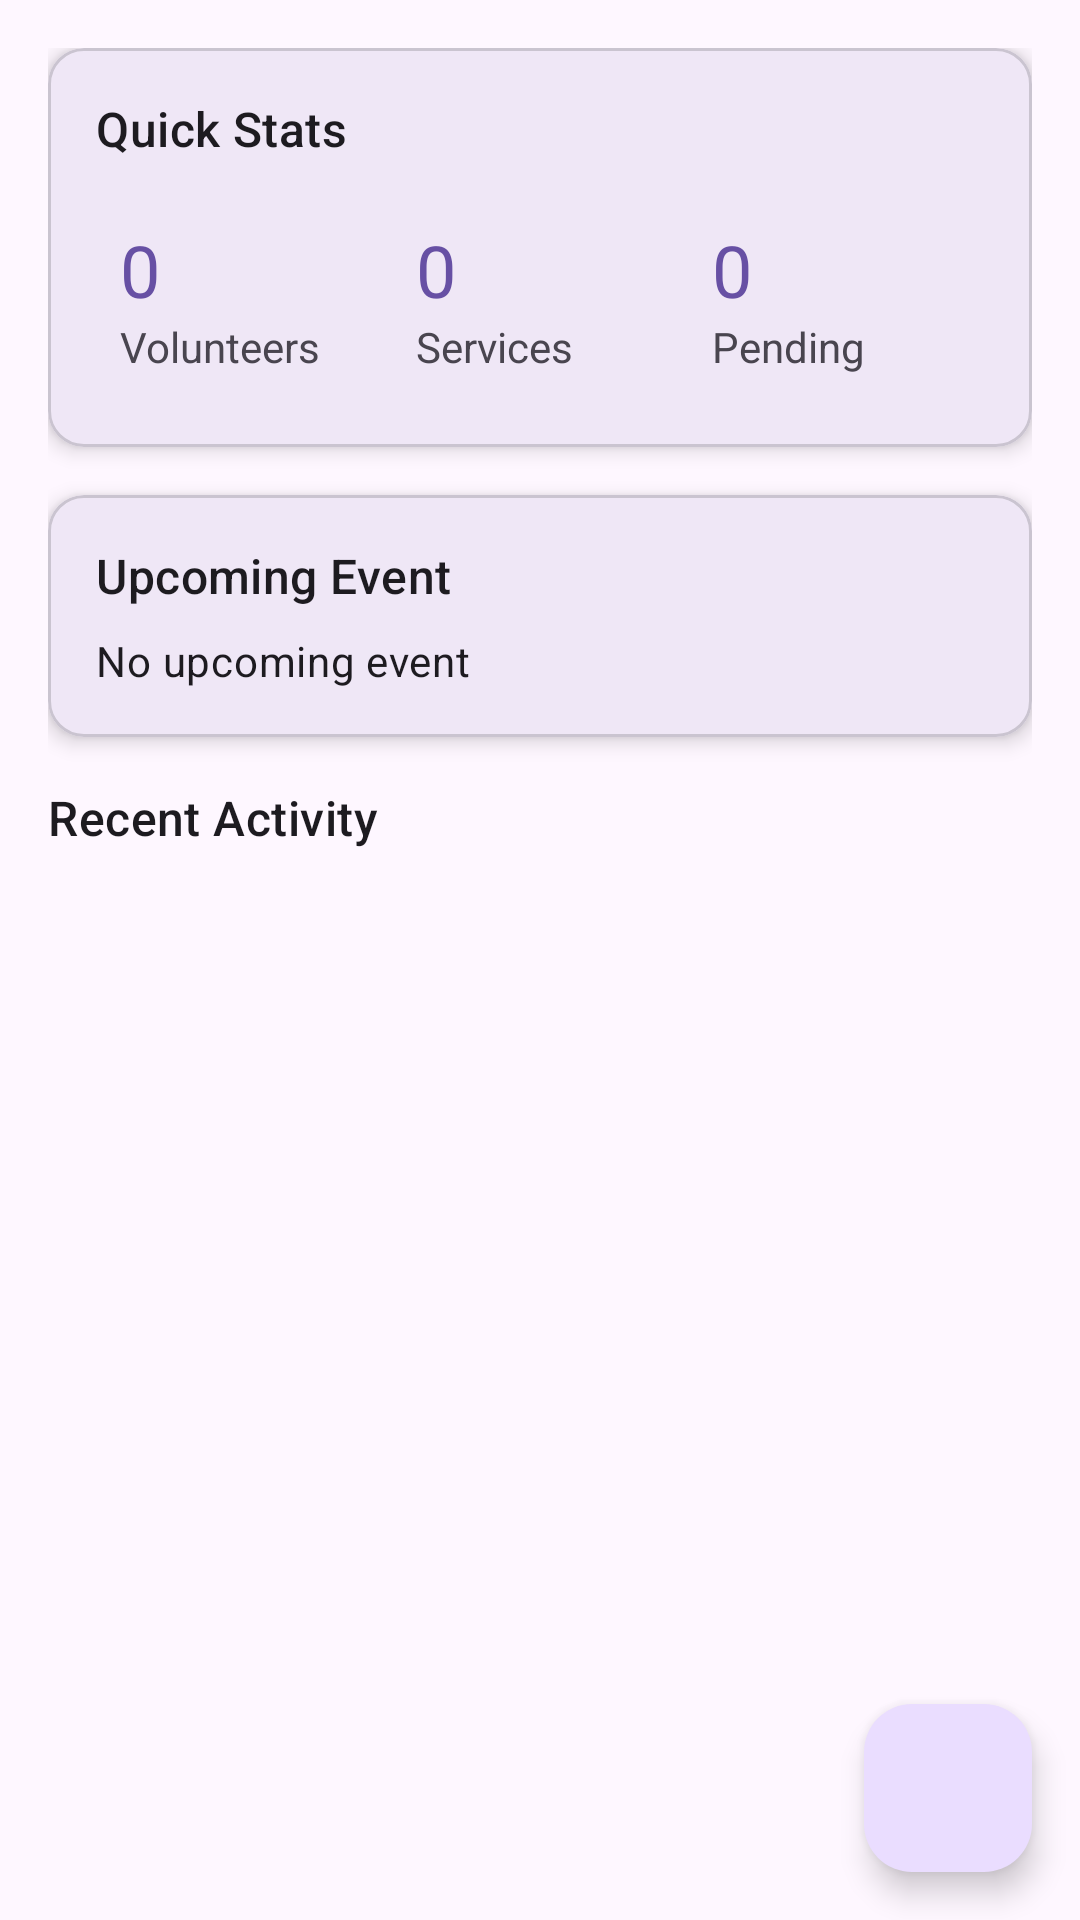

Layout XML and referenced resources for this Android screen:
<!-- AndroidManifest.xml: application theme Theme.VolunHub -->
<!-- res/layout/fragment_org_dashboard.xml -->
<?xml version="1.0" encoding="utf-8"?>
<androidx.constraintlayout.widget.ConstraintLayout xmlns:android="http://schemas.android.com/apk/res/android"
    xmlns:app="http://schemas.android.com/apk/res-auto"
    xmlns:tools="http://schemas.android.com/tools"
    android:layout_width="match_parent"
    android:layout_height="match_parent"
    tools:context=".org.dashboard.OrgDashboardFragment">

    <ScrollView
        android:id="@+id/dashboard_scroll_view"
        android:layout_width="0dp"
        android:layout_height="0dp"
        android:fillViewport="true"
        app:layout_constraintTop_toTopOf="parent"
        app:layout_constraintBottom_toBottomOf="parent"
        app:layout_constraintStart_toStartOf="parent"
        app:layout_constraintEnd_toEndOf="parent">

        <LinearLayout
            android:id="@+id/dashboard_container"
            android:layout_width="match_parent"
            android:layout_height="wrap_content"
            android:orientation="vertical"
            android:padding="16dp">

            <com.google.android.material.card.MaterialCardView
                android:id="@+id/card_quick_stats"
                android:layout_width="match_parent"
                android:layout_height="wrap_content"
                android:layout_marginBottom="16dp"
                app:cardCornerRadius="12dp"
                app:cardElevation="4dp">

                <LinearLayout
                    android:layout_width="match_parent"
                    android:layout_height="wrap_content"
                    android:orientation="vertical"
                    android:padding="16dp">

                    <TextView
                        android:id="@+id/text_quick_stats_title"
                        android:layout_width="wrap_content"
                        android:layout_height="wrap_content"
                        android:text="@string/dashboard_quick_stats"
                        android:textAppearance="?attr/textAppearanceTitleMedium" />

                    <LinearLayout
                        android:layout_width="match_parent"
                        android:layout_height="wrap_content"
                        android:orientation="horizontal"
                        android:weightSum="3"
                        android:paddingTop="12dp">

                        <LinearLayout
                            android:layout_width="0dp"
                            android:layout_height="wrap_content"
                            android:orientation="vertical"
                            android:padding="8dp"
                            android:layout_weight="1">

                            <TextView
                                android:id="@+id/text_stats_volunteers"
                                android:layout_width="wrap_content"
                                android:layout_height="wrap_content"
                                android:text="@string/preview_number"
                                android:textAppearance="?attr/textAppearanceHeadlineSmall"
                                android:textColor="?attr/colorPrimary" />

                            <TextView
                                android:layout_width="wrap_content"
                                android:layout_height="wrap_content"
                                android:text="@string/dashboard_volunteers" />
                        </LinearLayout>

                        <LinearLayout
                            android:layout_width="0dp"
                            android:layout_height="wrap_content"
                            android:orientation="vertical"
                            android:padding="8dp"
                            android:layout_weight="1">

                            <TextView
                                android:id="@+id/text_stats_jobs"
                                android:layout_width="wrap_content"
                                android:layout_height="wrap_content"
                                android:text="@string/preview_number"
                                android:textAppearance="?attr/textAppearanceHeadlineSmall"
                                android:textColor="?attr/colorPrimary" />

                            <TextView
                                android:layout_width="wrap_content"
                                android:layout_height="wrap_content"
                                android:text="@string/dashboard_services" />
                        </LinearLayout>

                        
                        <LinearLayout
                            android:layout_width="0dp"
                            android:layout_height="wrap_content"
                            android:orientation="vertical"
                            android:padding="8dp"
                            android:layout_weight="1">

                            <TextView
                                android:id="@+id/text_stats_pending"
                                android:layout_width="wrap_content"
                                android:layout_height="wrap_content"
                                android:text="@string/preview_number"
                                android:textAppearance="?attr/textAppearanceHeadlineSmall"
                                android:textColor="?attr/colorPrimary" />

                            <TextView
                                android:layout_width="wrap_content"
                                android:layout_height="wrap_content"
                                android:text="@string/dashboard_pending" />
                        </LinearLayout>
                    </LinearLayout>

                </LinearLayout>
            </com.google.android.material.card.MaterialCardView>

            <com.google.android.material.card.MaterialCardView
                android:id="@+id/card_upcoming_events"
                android:layout_width="match_parent"
                android:layout_height="wrap_content"
                android:layout_marginBottom="16dp"
                app:cardCornerRadius="12dp"
                app:cardElevation="4dp">

                <LinearLayout
                    android:layout_width="match_parent"
                    android:layout_height="wrap_content"
                    android:orientation="vertical"
                    android:padding="16dp">

                    <TextView
                        android:layout_width="wrap_content"
                        android:layout_height="wrap_content"
                        android:text="@string/dashboard_upcoming_event"
                        android:textAppearance="?attr/textAppearanceTitleMedium" />

                    <TextView
                        android:id="@+id/text_upcoming_event"
                        android:layout_width="wrap_content"
                        android:layout_height="wrap_content"
                        android:paddingTop="8dp"
                        android:text="@string/dashboard_no_upcoming_event"
                        android:textAppearance="?attr/textAppearanceBodyMedium"
                        tools:text="Beach Cleanup – Feb 3, 9:00 AM" />

                </LinearLayout>
            </com.google.android.material.card.MaterialCardView>

            <TextView
                android:layout_width="wrap_content"
                android:layout_height="wrap_content"
                android:text="@string/dashboard_recent_activity"
                android:textAppearance="?attr/textAppearanceTitleMedium"
                android:paddingBottom="8dp" />

            <androidx.recyclerview.widget.RecyclerView
                android:id="@+id/recycler_recent_activity"
                android:layout_width="match_parent"
                android:layout_height="wrap_content"
                android:nestedScrollingEnabled="false"
                tools:listitem="@layout/item_recent_activity" />

        </LinearLayout>

    </ScrollView>

    <com.google.android.material.floatingactionbutton.FloatingActionButton
        android:id="@+id/fab_org_post_service"
        android:layout_width="wrap_content"
        android:layout_height="wrap_content"
        android:layout_margin="16dp"
        android:contentDescription="@string/dashboard_manage_services"
        android:src="@drawable/ic_add"
        app:contentDescription="@string/dashboard_add_service"
        app:layout_constraintBottom_toBottomOf="parent"
        app:layout_constraintEnd_toEndOf="parent" />

</androidx.constraintlayout.widget.ConstraintLayout>
<!-- res/layout/item_recent_activity.xml (included above) -->
<?xml version="1.0" encoding="utf-8"?>
<LinearLayout xmlns:android="http://schemas.android.com/apk/res/android"
    android:layout_width="match_parent"
    android:layout_height="wrap_content"
    android:orientation="vertical"
    android:padding="12dp">

    <TextView
        android:id="@+id/textActivityMessage"
        android:layout_width="wrap_content"
        android:layout_height="wrap_content"
        android:text="Activity message"
        android:textAppearance="?attr/textAppearanceBodyMedium" />

    <TextView
        android:id="@+id/textActivityTimestamp"
        android:layout_width="wrap_content"
        android:layout_height="wrap_content"
        android:text="Date"
        android:textColor="#777"
        android:textSize="12sp"
        android:paddingTop="4dp"/>
</LinearLayout>
<!-- resources referenced by this layout -->
<resources>
  <string name="dashboard_add_service">Add Service</string>
  <string name="dashboard_manage_services">Manage Services</string>
  <string name="dashboard_no_upcoming_event">No upcoming event</string>
  <string name="dashboard_pending">Pending</string>
  <string name="dashboard_quick_stats">Quick Stats</string>
  <string name="dashboard_recent_activity">Recent Activity</string>
  <string name="dashboard_services">Services</string>
  <string name="dashboard_upcoming_event">Upcoming Event</string>
  <string name="dashboard_volunteers">Volunteers</string>
  <string name="preview_number"> 0 </string>
  <style name="Theme.VolunHub" parent="Base.Theme.VolunHub" />
  <style name="Base.Theme.VolunHub" parent="Theme.Material3.DayNight.NoActionBar">
          
          
      </style>
</resources>
